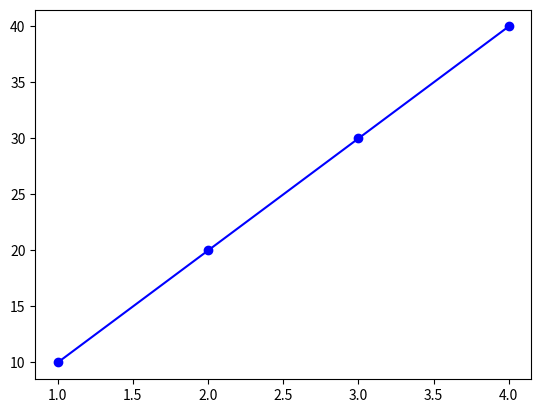

Source code (Python):
import numpy as np
import matplotlib.pyplot as plt

k: int = 10  # constante escalar
ejeX: np.ndarray = np.array([1, 2, 3, 4])
ejeY: np.ndarray = ejeX * k

plt.plot(ejeX, ejeY, marker="o", color="blue")

plt.show()
